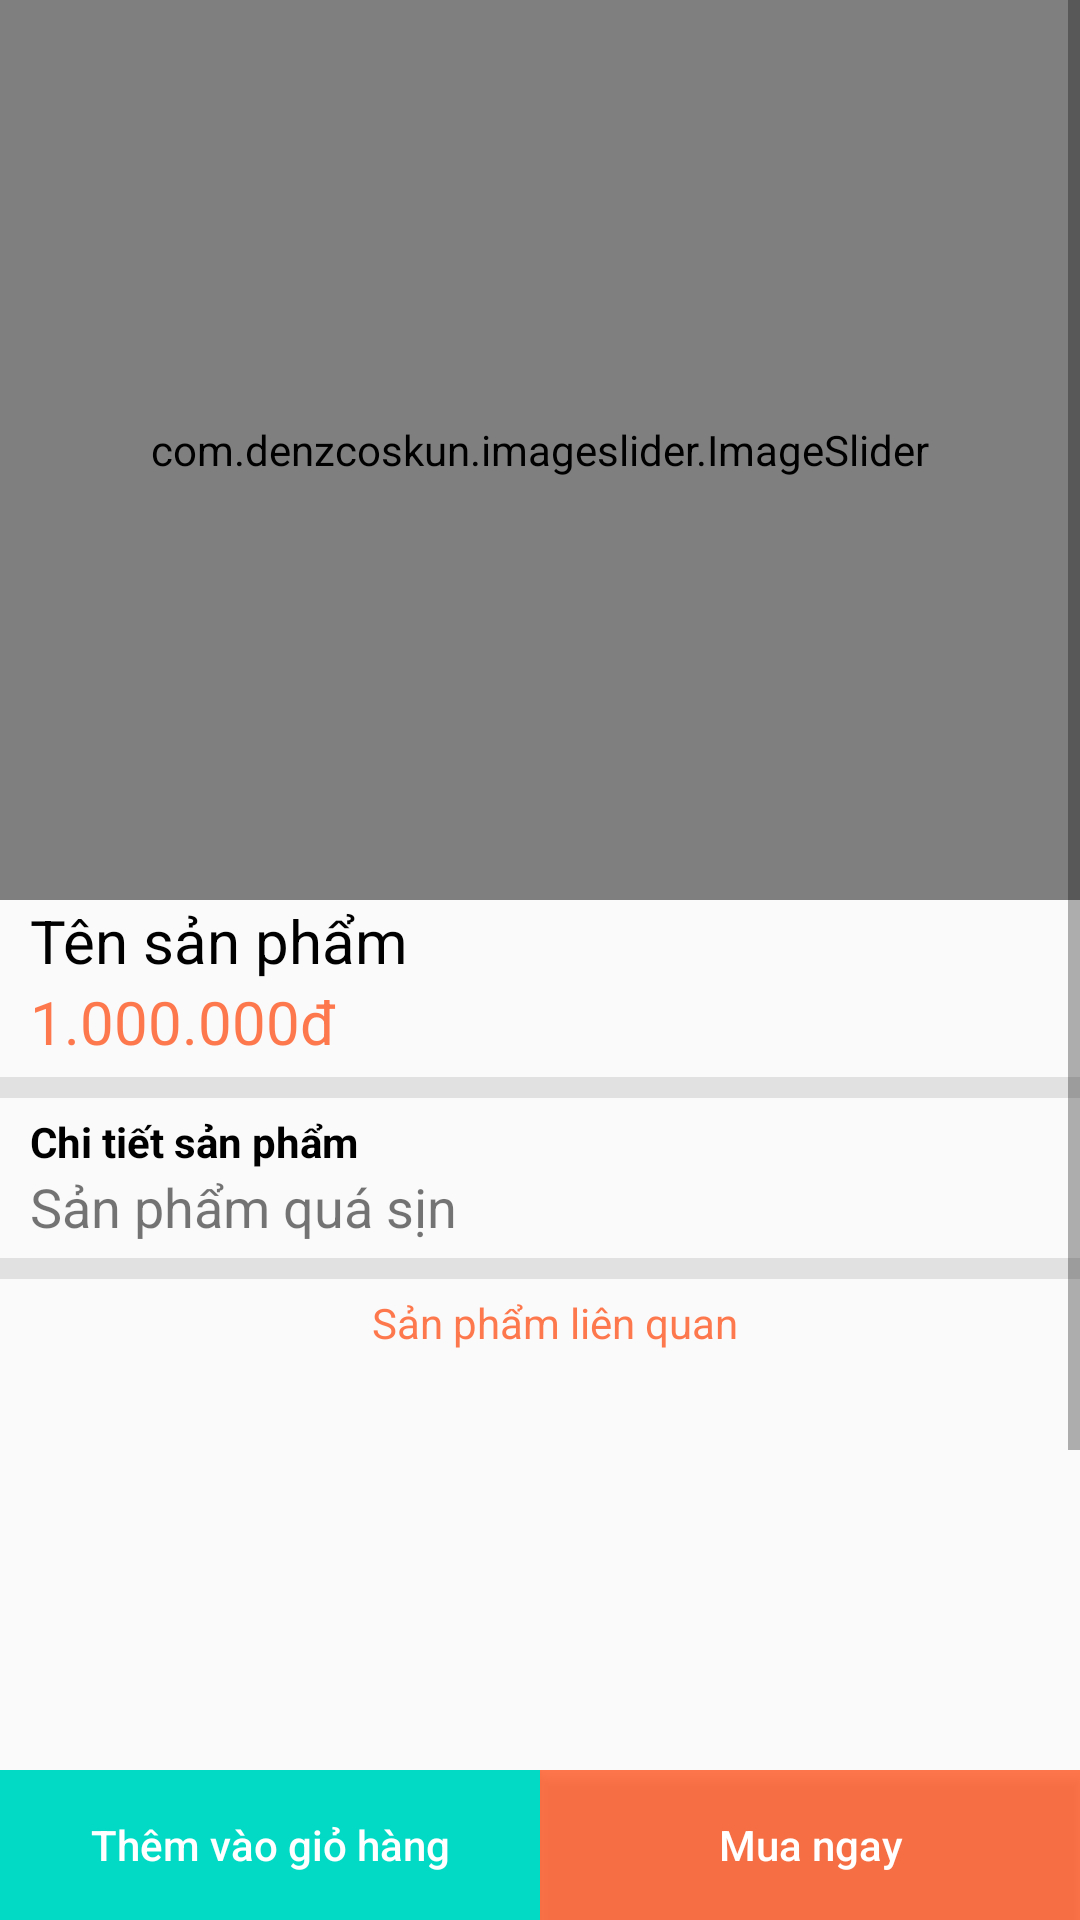

The Android layout XML behind this screen, and the referenced resources:
<!-- AndroidManifest.xml: application theme Theme.AppCompat.Light.NoActionBar -->
<!-- res/layout/activity_chi_tiet_san_pham.xml -->
<?xml version="1.0" encoding="utf-8"?>
<RelativeLayout xmlns:android="http://schemas.android.com/apk/res/android"
    xmlns:app="http://schemas.android.com/apk/res-auto"
    xmlns:tools="http://schemas.android.com/tools"
    android:layout_width="match_parent"
    android:layout_height="match_parent"
    tools:context=".Activity.ChiTietSanPhamActivity">

    <ScrollView
        android:layout_width="match_parent"
        android:layout_height="match_parent"
        android:layout_above="@id/layout1">

        <LinearLayout
            android:layout_width="match_parent"
            android:layout_height="wrap_content"
            android:orientation="vertical">

            <com.denzcoskun.imageslider.ImageSlider
                android:id="@+id/slider"
                android:layout_width="match_parent"
                android:layout_height="300dp"
                app:iss_auto_cycle="true"
                app:iss_delay="0"
                app:iss_period="1000" />

            <TextView
                android:id="@+id/tv_tensanpham"
                android:layout_width="match_parent"
                android:layout_height="wrap_content"
                android:layout_below="@id/slider"
                android:layout_marginLeft="10dp"
                android:text="Tên sản phẩm"
                android:textColor="@color/black"
                android:textSize="20sp" />

            <TextView
                android:id="@+id/tv_giaban"
                android:layout_width="match_parent"
                android:layout_height="wrap_content"
                android:layout_below="@id/tv_tensanpham"
                android:layout_marginLeft="10dp"
                android:text="1.000.000đ"
                android:textColor="@color/primarycolor"
                android:textSize="20sp" />

            <View
                android:layout_width="match_parent"
                android:layout_height="7dp"
                android:layout_marginTop="5dp"
                android:layout_marginBottom="5dp"
                android:background="#1A000000" />

            <TextView
                android:layout_width="match_parent"
                android:layout_height="wrap_content"
                android:layout_marginLeft="10dp"
                android:text="Chi tiết sản phẩm"
                android:textColor="@color/black"
                android:textStyle="bold" />

            <TextView
                android:id="@+id/tv_mota"
                android:layout_width="match_parent"
                android:layout_height="wrap_content"
                android:layout_below="@id/tv_giaban"
                android:layout_marginLeft="10dp"
                android:text="Sản phẩm quá sịn"
                android:textSize="18sp" />

            <View
                android:layout_width="match_parent"
                android:layout_height="7dp"
                android:layout_marginTop="5dp"
                android:layout_marginBottom="5dp"
                android:background="#1A000000" />

            <TextView
                android:layout_width="match_parent"
                android:layout_height="wrap_content"
                android:layout_marginLeft="10dp"
                android:gravity="center_horizontal"
                android:text="Sản phẩm liên quan"
                android:textColor="@color/primarycolor" />

            <GridView
                android:id="@+id/gv_sanpham"
                android:layout_width="match_parent"
                android:layout_height="250dp"
                android:layout_margin="10dp"
                android:numColumns="2" />
        </LinearLayout>
    </ScrollView>

    <LinearLayout
        android:id="@+id/layout1"
        android:layout_width="match_parent"
        android:layout_height="50dp"
        android:layout_alignParentBottom="true">

        <Button
            android:id="@+id/btn_themgiohang"
            android:layout_width="match_parent"
            android:layout_height="match_parent"
            android:layout_weight="1"
            android:background="@color/teal_200"
            android:drawableTop="@drawable/ic_shoppingcart"
            android:text="Thêm vào giỏ hàng"
            android:textAllCaps="false"
            android:textColor="@color/white"
            android:textStyle="normal" />

        <Button
            android:id="@+id/btn_muangay"
            android:layout_width="match_parent"
            android:layout_height="match_parent"
            android:layout_weight="1"
            android:background="@color/primarycolor"
            android:text="Mua ngay"
            android:textAllCaps="false"
            android:textColor="@color/white" />
    </LinearLayout>
</RelativeLayout>
<!-- resources referenced by this layout -->
<resources>
  <color name="black">#FF000000</color>
  <color name="primarycolor">#CCFF5722</color>
  <color name="teal_200">#FF03DAC5</color>
  <color name="white">#FFFFFFFF</color>
</resources>
